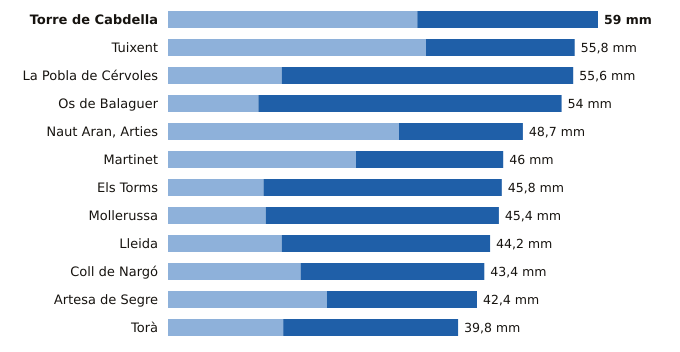

Values plotted in this chart, from the file beside it:
estacion, provincia, indicativo, mm_6_dias_anteriores, mm_hoy, mm_7_dias, horas_de_hoy
Torre de Cabdella, Lleida, 9689X, 34.2, 24.8, 59.0, 19
Tuixent, Lleida, 9632X, 35.4, 20.4, 55.8, 19
La Pobla de Cérvoles, Lleida, 9772X, 15.6, 40.0, 55.6, 19
Os de Balaguer, Lleida, 9724X, 12.4, 41.6, 54.0, 20
Naut Aran, Arties, Lleida, 9990X, 31.7, 17.0, 48.7, 20
Martinet, Lleida, 9590, 25.8, 20.2, 46.0, 20
Els Torms, Lleida, 9776D, 13.1, 32.7, 45.8, 20
Mollerussa, Lleida, 9729X, 13.4, 32.0, 45.4, 18
Lleida, Lleida, 9771C, 15.6, 28.6, 44.2, 20
Coll de Nargó, Lleida, 9638D, 18.2, 25.2, 43.4, 18
Artesa de Segre, Lleida, 9650X, 21.8, 20.6, 42.4, 17
Torà, Lleida, 9647X, 15.8, 24.0, 39.8, 18
